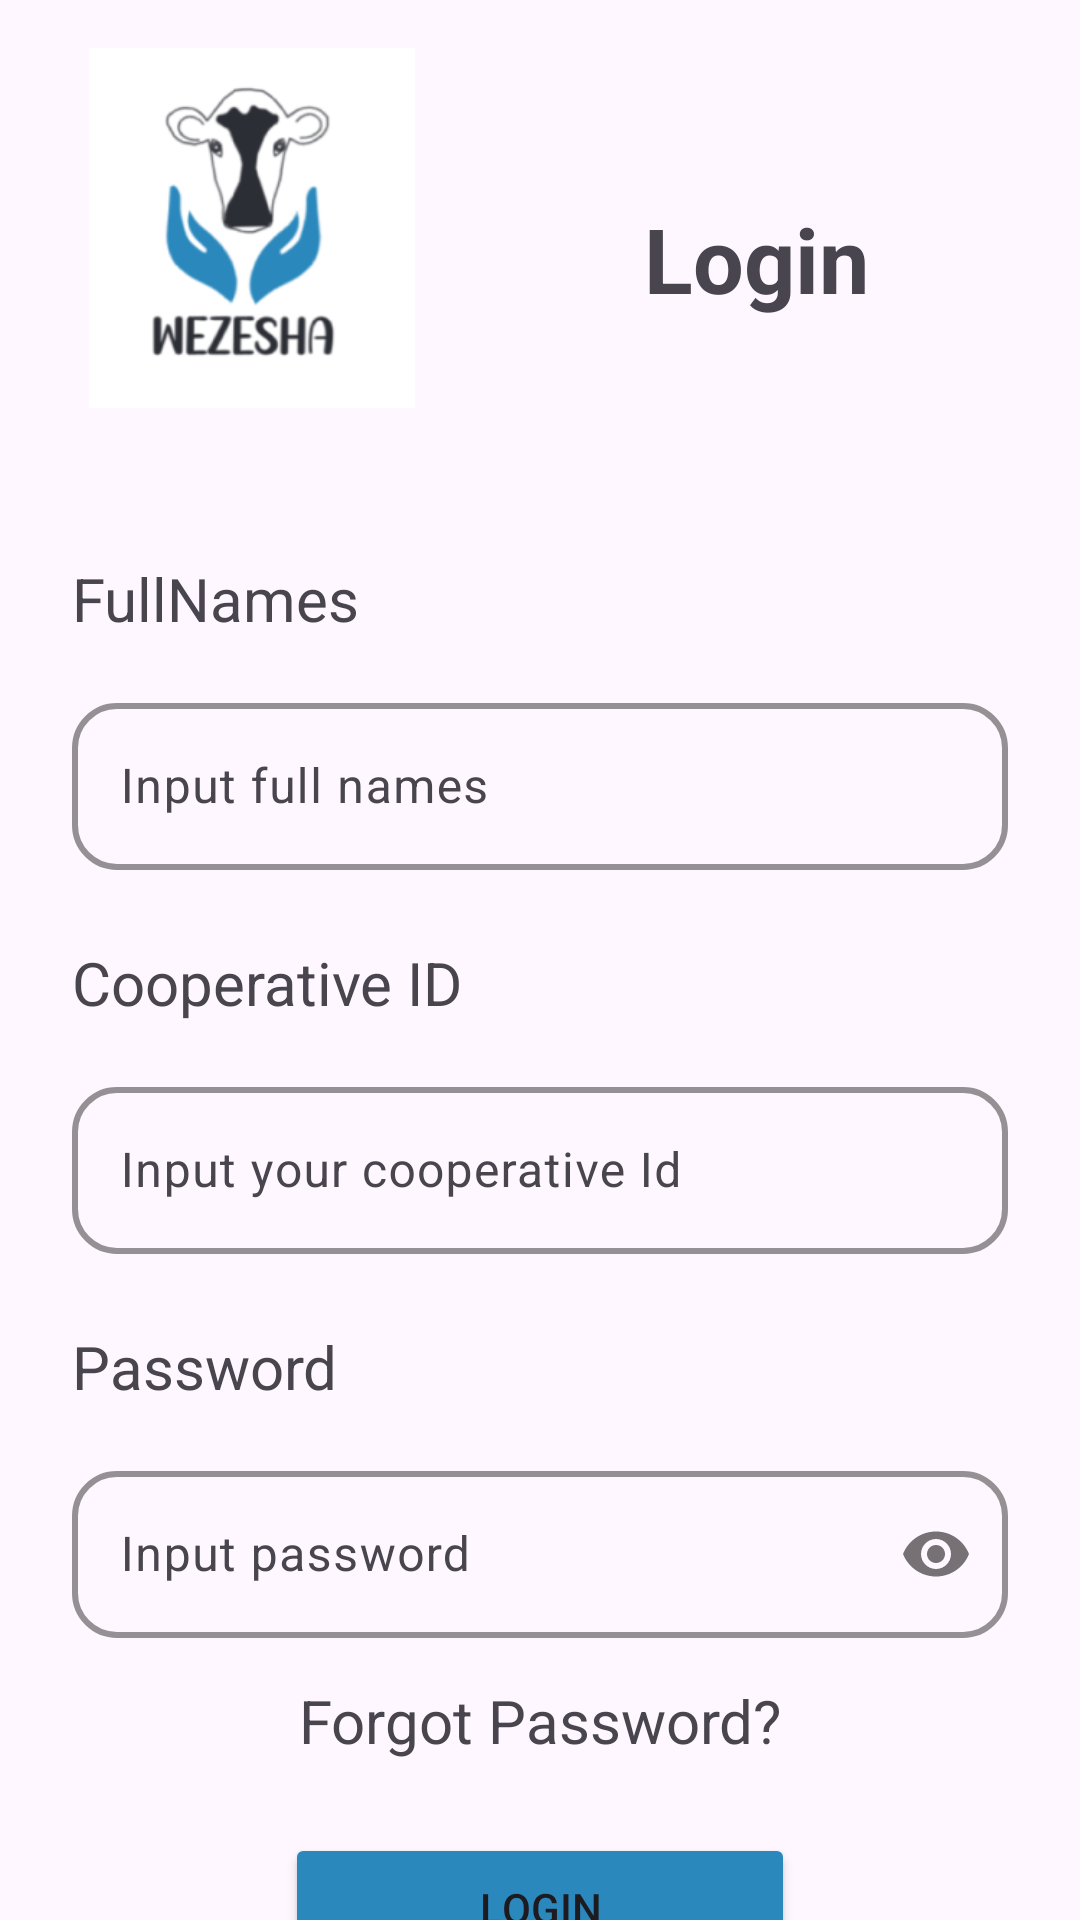

This screen was rendered from an Android layout file. Write that file and the resources it references.
<!-- AndroidManifest.xml: application theme Theme.WezeshaApplication -->
<!-- res/layout/activity_login.xml -->
<?xml version="1.0" encoding="utf-8"?>
<androidx.constraintlayout.widget.ConstraintLayout xmlns:android="http://schemas.android.com/apk/res/android"
    xmlns:app="http://schemas.android.com/apk/res-auto"
    xmlns:tools="http://schemas.android.com/tools"
    android:id="@+id/main"
    android:layout_width="match_parent"
    android:layout_height="match_parent"
    tools:context=".Login">

    <ImageView
        android:id="@+id/ivLogo"
        android:layout_width="120dp"
        android:layout_height="120dp"
        android:layout_marginStart="24dp"
        android:layout_marginTop="16dp"
        app:layout_constraintStart_toStartOf="parent"
        app:layout_constraintTop_toTopOf="parent"
        app:srcCompat="@drawable/logo" />

    <TextView
        android:id="@+id/tvLogin"
        android:layout_width="wrap_content"
        android:layout_height="wrap_content"
        android:layout_marginTop="66dp"
        android:text="Login"
        android:textSize="30sp"
        android:fontFamily="sans-serif"
        android:textStyle="bold"
        app:layout_constraintEnd_toEndOf="parent"
        app:layout_constraintStart_toEndOf="@+id/ivLogo"
        app:layout_constraintTop_toTopOf="parent" />

    <TextView
        android:id="@+id/tvFullNames"
        android:layout_width="wrap_content"
        android:layout_height="wrap_content"
        android:layout_marginStart="24dp"
        android:layout_marginTop="50dp"
        android:text="FullNames"
        android:textSize="20dp"
        app:layout_constraintStart_toStartOf="parent"
        app:layout_constraintTop_toBottomOf="@+id/ivLogo" />


    <com.google.android.material.textfield.TextInputLayout
        android:id="@+id/tilInput1"
        android:layout_width="0dp"
        android:layout_height="wrap_content"
        android:layout_marginStart="24dp"
        android:layout_marginTop="16dp"
        android:layout_marginEnd="24dp"
        app:boxCornerRadiusBottomEnd="15dp"
        app:boxCornerRadiusBottomStart="15dp"
        app:boxCornerRadiusTopEnd="15dp"
        app:boxCornerRadiusTopStart="15dp"
        app:boxStrokeColor="@color/blue"
        app:boxStrokeWidth="2dp"
        app:layout_constraintEnd_toEndOf="parent"
        app:layout_constraintStart_toStartOf="parent"
        app:layout_constraintTop_toBottomOf="@+id/tvFullNames">


        <com.google.android.material.textfield.TextInputEditText
            android:id="@+id/etFullNames"
            android:layout_width="match_parent"
            android:layout_height="wrap_content"
            android:hint="Input full names" />
    </com.google.android.material.textfield.TextInputLayout>

    <TextView
        android:id="@+id/tvID"
        android:layout_width="wrap_content"
        android:layout_height="wrap_content"
        android:layout_marginStart="24dp"
        android:layout_marginTop="24dp"
        android:text="Cooperative ID"
        android:textSize="20sp"
        app:layout_constraintStart_toStartOf="parent"
        app:layout_constraintTop_toBottomOf="@+id/tilInput1" />

    <com.google.android.material.textfield.TextInputLayout
        android:id="@+id/tilInput2"
        android:layout_width="0dp"
        android:layout_height="wrap_content"
        android:layout_marginStart="24dp"
        android:layout_marginTop="16dp"
        android:layout_marginEnd="24dp"
        app:boxCornerRadiusBottomEnd="15dp"
        app:boxCornerRadiusBottomStart="15dp"
        app:boxCornerRadiusTopEnd="15dp"
        app:boxCornerRadiusTopStart="15dp"
        app:boxStrokeColor="@color/blue"
        app:boxStrokeWidth="2dp"
        app:layout_constraintEnd_toEndOf="parent"
        app:layout_constraintStart_toStartOf="parent"
        app:layout_constraintTop_toBottomOf="@+id/tvID">

        <com.google.android.material.textfield.TextInputEditText
            android:id="@+id/etID"
            android:layout_width="match_parent"
            android:layout_height="wrap_content"
            android:hint="Input your cooperative Id" />
    </com.google.android.material.textfield.TextInputLayout>

    <TextView
        android:id="@+id/tvPassword"
        android:layout_width="wrap_content"
        android:layout_height="wrap_content"
        android:layout_marginStart="24dp"
        android:layout_marginTop="24dp"
        android:text="Password"
        android:textSize="20sp"
        app:layout_constraintStart_toStartOf="parent"
        app:layout_constraintTop_toBottomOf="@+id/tilInput2" />

    <com.google.android.material.textfield.TextInputLayout
        android:id="@+id/tilInput3"
        android:layout_width="0dp"
        android:layout_height="wrap_content"
        android:layout_marginStart="24dp"
        android:layout_marginTop="16dp"
        android:layout_marginEnd="24dp"
        app:boxCornerRadiusBottomEnd="15dp"
        app:boxCornerRadiusBottomStart="15dp"
        app:boxCornerRadiusTopEnd="15dp"
        app:boxCornerRadiusTopStart="15dp"
        app:boxStrokeColor="#2A88BD"
        app:boxStrokeWidth="2dp"
        app:passwordToggleEnabled="true"
        app:layout_constraintEnd_toEndOf="parent"
        app:layout_constraintStart_toStartOf="parent"
        app:layout_constraintTop_toBottomOf="@+id/tvPassword">

        <com.google.android.material.textfield.TextInputEditText
            android:id="@+id/etPassword"
            android:layout_width="match_parent"
            android:layout_height="wrap_content"
            android:hint="Input password"
            android:inputType="textPassword" />
    </com.google.android.material.textfield.TextInputLayout>

    <TextView
        android:id="@+id/tvforgotPassword"
        android:layout_width="wrap_content"
        android:layout_height="wrap_content"
        android:layout_marginTop="14dp"
        android:text="Forgot Password?"
        android:textSize="20sp"
        app:layout_constraintEnd_toEndOf="parent"
        app:layout_constraintStart_toStartOf="parent"
        app:layout_constraintTop_toBottomOf="@+id/tilInput3" />

    <Button
        android:id="@+id/btnLogin"
        android:layout_width="170dp"
        android:layout_height="50dp"
        android:layout_marginTop="24dp"
        android:backgroundTint="@color/blue"
        android:text="Login"
        app:cornerRadius="8dp"
        app:layout_constraintEnd_toEndOf="parent"
        app:layout_constraintStart_toStartOf="parent"
        app:layout_constraintTop_toBottomOf="@+id/tvforgotPassword" />

    <TextView
        android:id="@+id/tvAccountName"
        android:layout_width="wrap_content"
        android:layout_height="wrap_content"
        android:layout_marginStart="-70dp"
        android:layout_marginTop="24dp"
        android:layout_marginEnd="10dp"
        android:text="Don't Have An Account? "
        android:textSize="18dp"
        android:textStyle="bold"
        app:layout_constraintEnd_toEndOf="parent"
        app:layout_constraintStart_toStartOf="parent"
        app:layout_constraintTop_toBottomOf="@+id/btnLogin" />

    <TextView
        android:id="@+id/tvAccount"
        android:layout_width="wrap_content"
        android:layout_height="wrap_content"
        android:layout_marginStart="8dp"
        android:layout_marginEnd="70dp"
        android:text="Signup"
        android:textColor="@color/blue"
        android:textSize="20sp"
        android:textStyle="bold"
        app:layout_constraintBottom_toBottomOf="@+id/tvAccountName"
        app:layout_constraintEnd_toEndOf="parent"
        app:layout_constraintStart_toEndOf="@+id/tvAccountName"
        app:layout_constraintTop_toTopOf="@+id/tvAccountName" />
</androidx.constraintlayout.widget.ConstraintLayout>
<!-- resources referenced by this layout -->
<resources>
  <color name="blue">#2A88BD</color>
  <!-- drawable logo: png bitmap (drawable, 24287 bytes) -->
  <style name="Theme.WezeshaApplication" parent="Base.Theme.WezeshaApplication" />
  <style name="Base.Theme.WezeshaApplication" parent="Theme.Material3.DayNight.NoActionBar">
          
          
      </style>
</resources>
